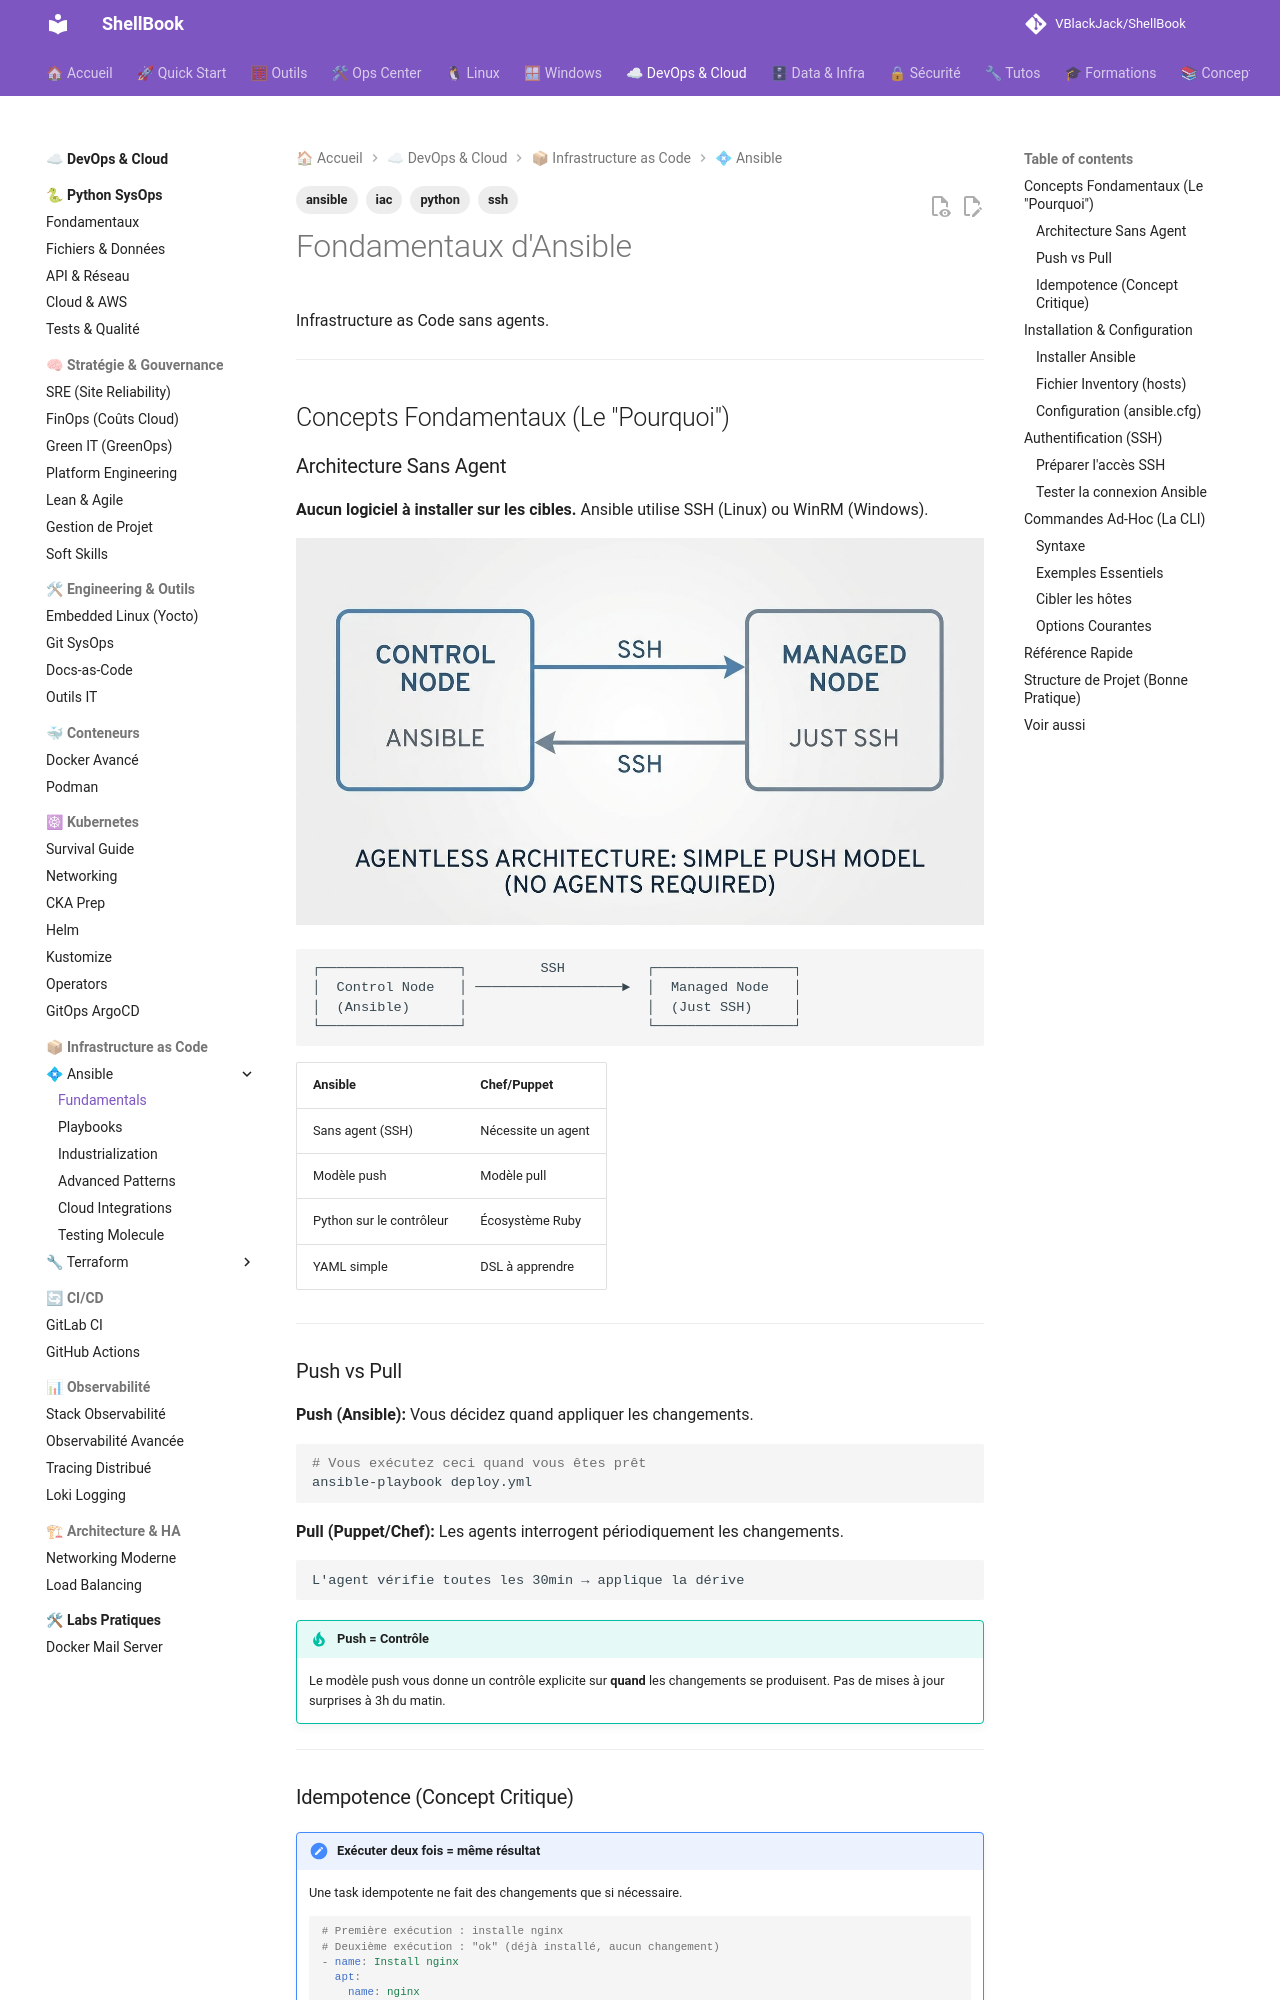

repository: VBlackJack/ShellBook · page: devops/ansible/fundamentals/index.html · generator: mkdocs

---
tags:
  - ansible
  - iac
  - python
  - ssh
---

# Fondamentaux d'Ansible

Infrastructure as Code sans agents.

---

## Concepts Fondamentaux (Le "Pourquoi")

### Architecture Sans Agent

**Aucun logiciel à installer sur les cibles.** Ansible utilise SSH (Linux) ou WinRM (Windows).

![Ansible Agentless Architecture](../../assets/diagrams/ansible-agentless-architecture.jpeg)

```text
┌─────────────────┐         SSH          ┌─────────────────┐
│  Control Node   │ ──────────────────►  │  Managed Node   │
│  (Ansible)      │                      │  (Just SSH)     │
└─────────────────┘                      └─────────────────┘
```

| Ansible | Chef/Puppet |
|---------|-------------|
| Sans agent (SSH) | Nécessite un agent |
| Modèle push | Modèle pull |
| Python sur le contrôleur | Écosystème Ruby |
| YAML simple | DSL à apprendre |

---

### Push vs Pull

**Push (Ansible):** Vous décidez quand appliquer les changements.

```bash
# Vous exécutez ceci quand vous êtes prêt
ansible-playbook deploy.yml
```

**Pull (Puppet/Chef):** Les agents interrogent périodiquement les changements.

```text
L'agent vérifie toutes les 30min → applique la dérive
```

!!! tip "Push = Contrôle"
    Le modèle push vous donne un contrôle explicite sur **quand** les changements se produisent.
    Pas de mises à jour surprises à 3h du matin.

---
